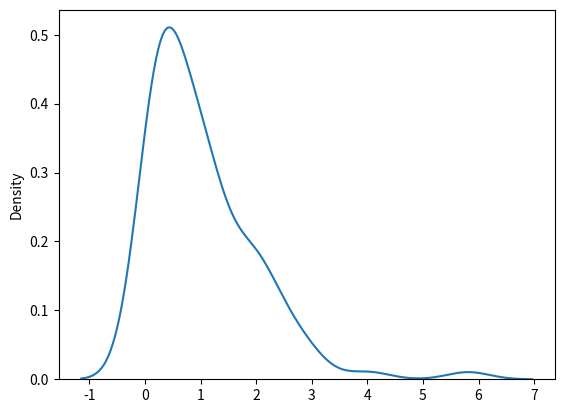

Write Python code to recreate this figure.
from numpy import random
import matplotlib.pyplot as plt
import seaborn as sns

elementsRandom = random.exponential(size=100)

print(elementsRandom)

sns.distplot(elementsRandom, hist=False)

plt.show()